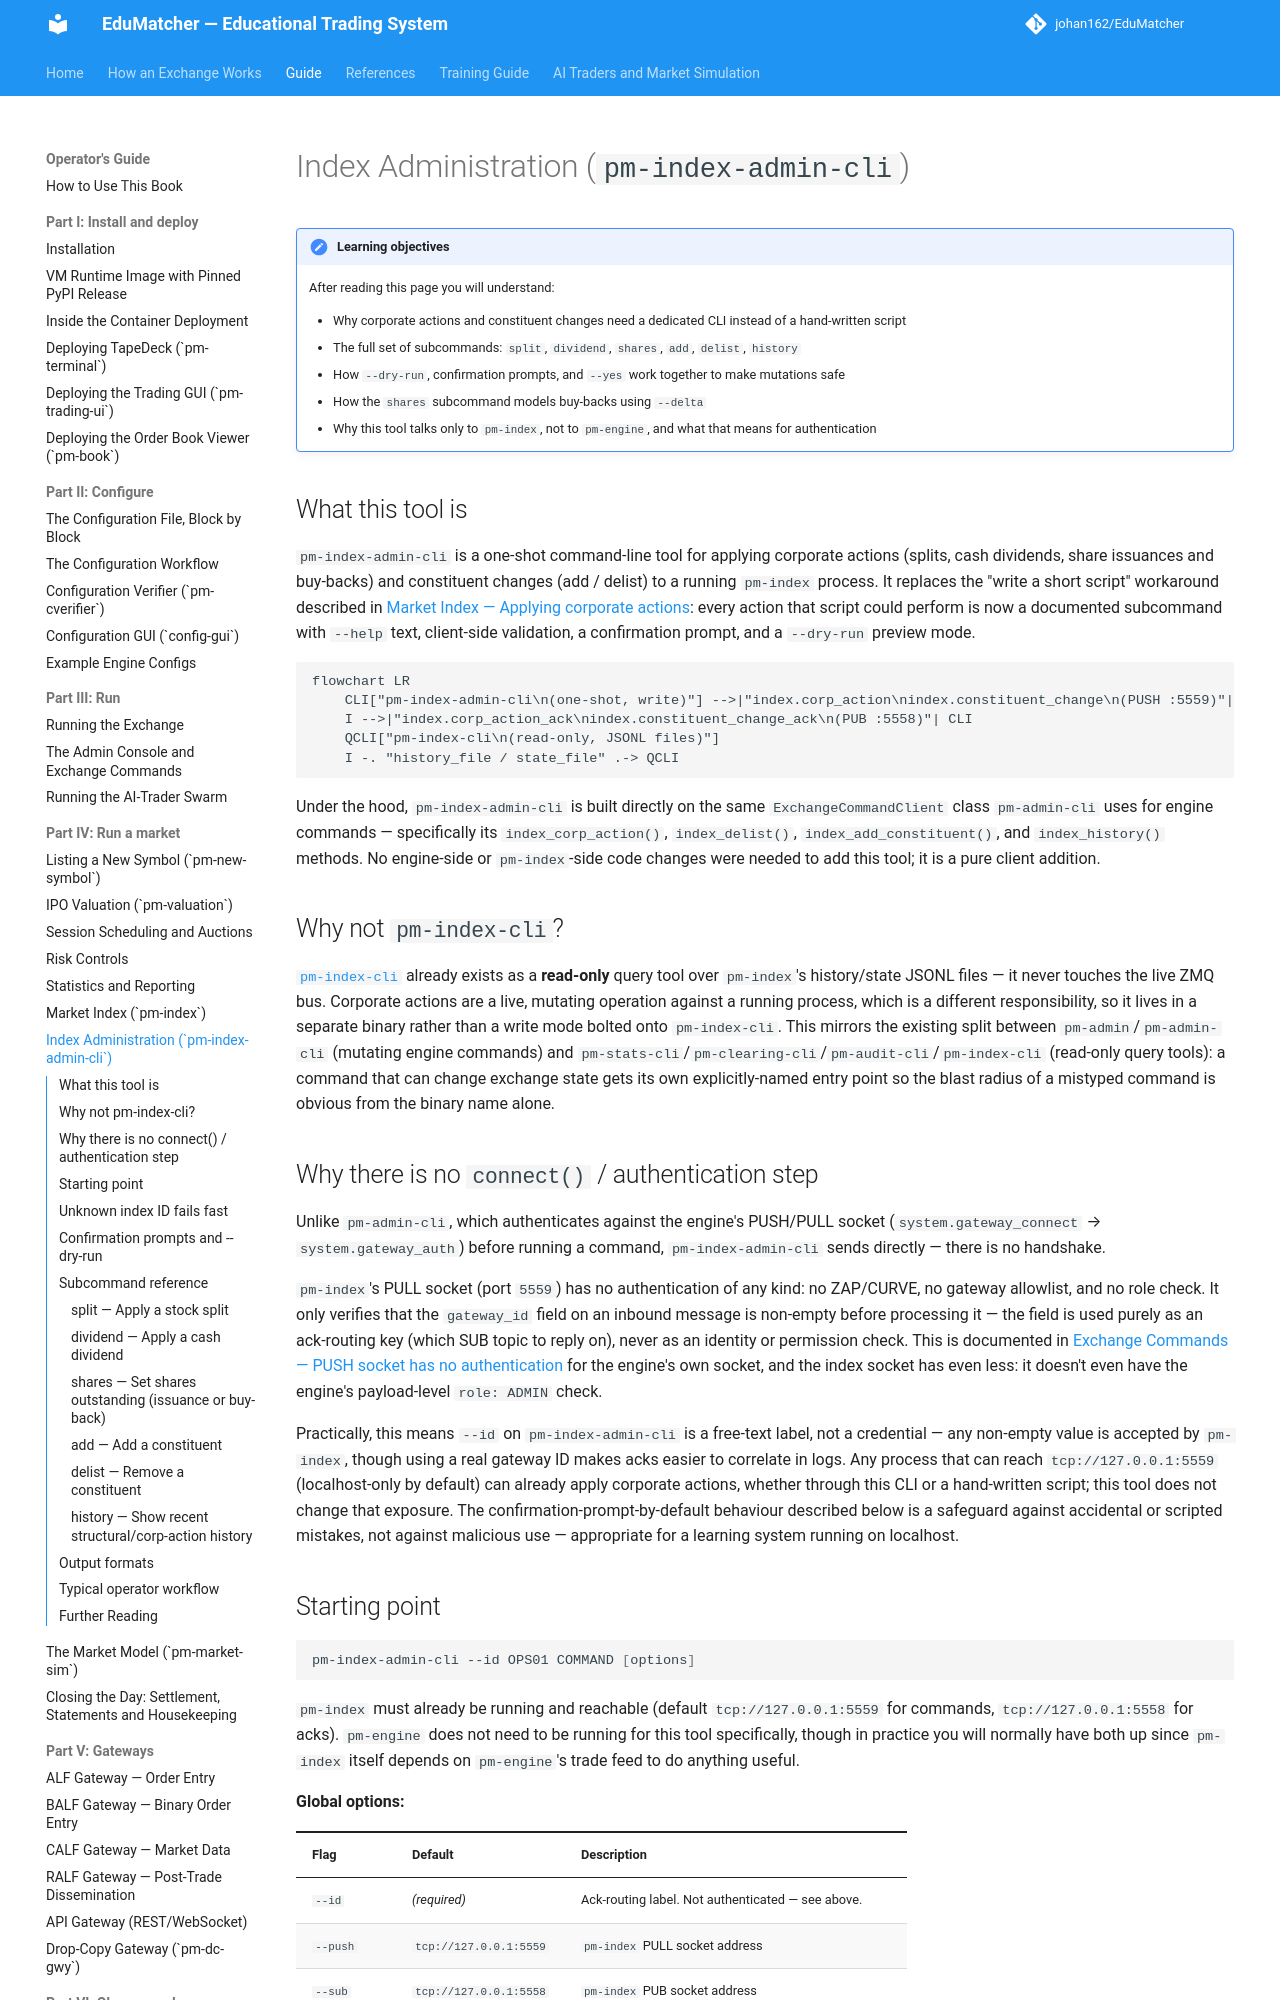

repository: johan162/EduMatcher · page: books/operator-guide/part-4-run-a-market/080-index-administration/index.html · generator: mkdocs

# Index Administration (`pm-index-admin-cli`)

<a id="pm-index-admin-cli-index-corporate-action-constituent-change-cli"></a>

!!! note "Learning objectives"
    After reading this page you will understand:

    - Why corporate actions and constituent changes need a dedicated CLI
      instead of a hand-written script
    - The full set of subcommands: `split`, `dividend`, `shares`, `add`,
      `delist`, `history`
    - How `--dry-run`, confirmation prompts, and `--yes` work together to make
      mutations safe
    - How the `shares` subcommand models buy-backs using `--delta`
    - Why this tool talks only to `pm-index`, not to `pm-engine`, and what
      that means for authentication


## What this tool is

`pm-index-admin-cli` is a one-shot command-line tool for applying corporate
actions (splits, cash dividends, share issuances and buy-backs) and
constituent changes (add / delist) to a running `pm-index` process. It
replaces the "write a short script" workaround described in
[Market Index — Applying corporate actions](070-market-index.md#applying-corporate-actions):
every action that script could perform is now a documented subcommand with
`--help` text, client-side validation, a confirmation prompt, and a
`--dry-run` preview mode.

```mermaid
flowchart LR
    CLI["pm-index-admin-cli\n(one-shot, write)"] -->|"index.corp_action\nindex.constituent_change\n(PUSH :5559)"| I["pm-index\nPUB :5558\nPULL :5559"]
    I -->|"index.corp_action_ack\nindex.constituent_change_ack\n(PUB :5558)"| CLI
    QCLI["pm-index-cli\n(read-only, JSONL files)"]
    I -. "history_file / state_file" .-> QCLI
```

Under the hood, `pm-index-admin-cli` is built directly on the same
`ExchangeCommandClient` class `pm-admin-cli` uses for engine commands —
specifically its `index_corp_action()`, `index_delist()`,
`index_add_constituent()`, and `index_history()` methods. No engine-side or
`pm-index`-side code changes were needed to add this tool; it is a pure
client addition.


## Why not `pm-index-cli`?

[`pm-index-cli`](../part-3-run/020-admin-console-and-commands.md) already exists as a **read-only** query
tool over `pm-index`'s history/state JSONL files — it never touches the live
ZMQ bus. Corporate actions are a live, mutating operation against a running
process, which is a different responsibility, so it lives in a separate
binary rather than a write mode bolted onto `pm-index-cli`. This mirrors the
existing split between `pm-admin`/`pm-admin-cli` (mutating engine commands)
and `pm-stats-cli`/`pm-clearing-cli`/`pm-audit-cli`/`pm-index-cli` (read-only
query tools): a command that can change exchange state gets its own
explicitly-named entry point so the blast radius of a mistyped command is
obvious from the binary name alone.
